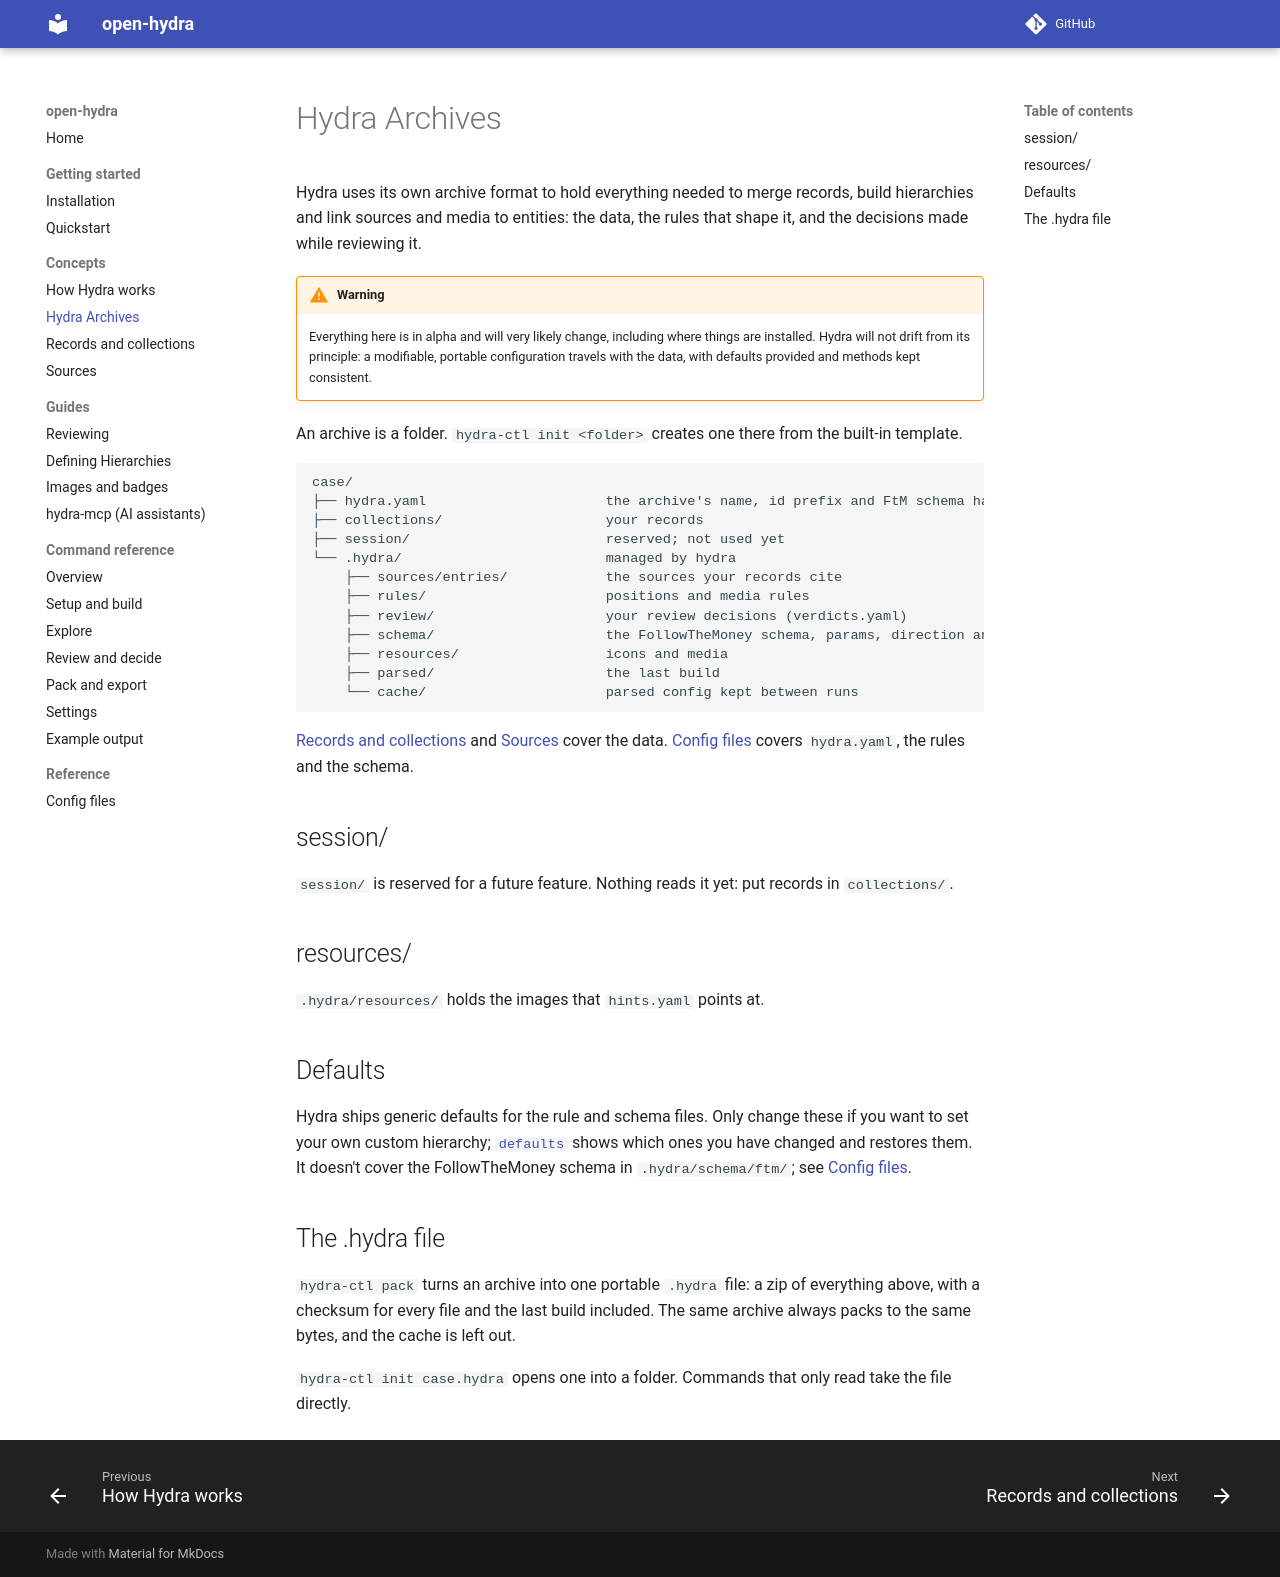

repository: meridiangray/open-hydra · page: concepts/archive/index.html · generator: mkdocs

# Hydra Archives

Hydra uses its own archive format to hold everything needed to merge records, build hierarchies and link sources and media to entities: the data, the rules that shape it, and the decisions made while reviewing it.

!!! warning
    Everything here is in alpha and will very likely change, including where things are installed. Hydra will not drift from its principle: a modifiable, portable configuration travels with the data, with defaults provided and methods kept consistent.

An archive is a folder. `hydra-ctl init <folder>` creates one there from the built-in template.

```
case/
├── hydra.yaml                      the archive's name, id prefix and FtM schema hash
├── collections/                    your records
├── session/                        reserved; not used yet
└── .hydra/                         managed by hydra
    ├── sources/entries/            the sources your records cite
    ├── rules/                      positions and media rules
    ├── review/                     your review decisions (verdicts.yaml)
    ├── schema/                     the FollowTheMoney schema, params, direction and extension types
    ├── resources/                  icons and media
    ├── parsed/                     the last build
    └── cache/                      parsed config kept between runs
```

[Records and collections](records.md) and [Sources](sources.md) cover the data. [Config files](../reference/config-files.md) covers `hydra.yaml`, the rules and the schema.

## session/

`session/` is reserved for a future feature. Nothing reads it yet: put records in `collections/`.

## resources/

`.hydra/resources/` holds the images that `hints.yaml` points at.

## Defaults

Hydra ships generic defaults for the rule and schema files. Only change these if you want to set your own custom hierarchy; [`defaults`](../commands/settings.md#defaults) shows which ones you have changed and restores them. It doesn't cover the FollowTheMoney schema in `.hydra/schema/ftm/`; see [Config files](../reference/config-files.md#hydraschema).

## The .hydra file

`hydra-ctl pack` turns an archive into one portable `.hydra` file: a zip of everything above, with a checksum for every file and the last build included. The same archive always packs to the same bytes, and the cache is left out.

`hydra-ctl init case.hydra` opens one into a folder. Commands that only read take the file directly.
